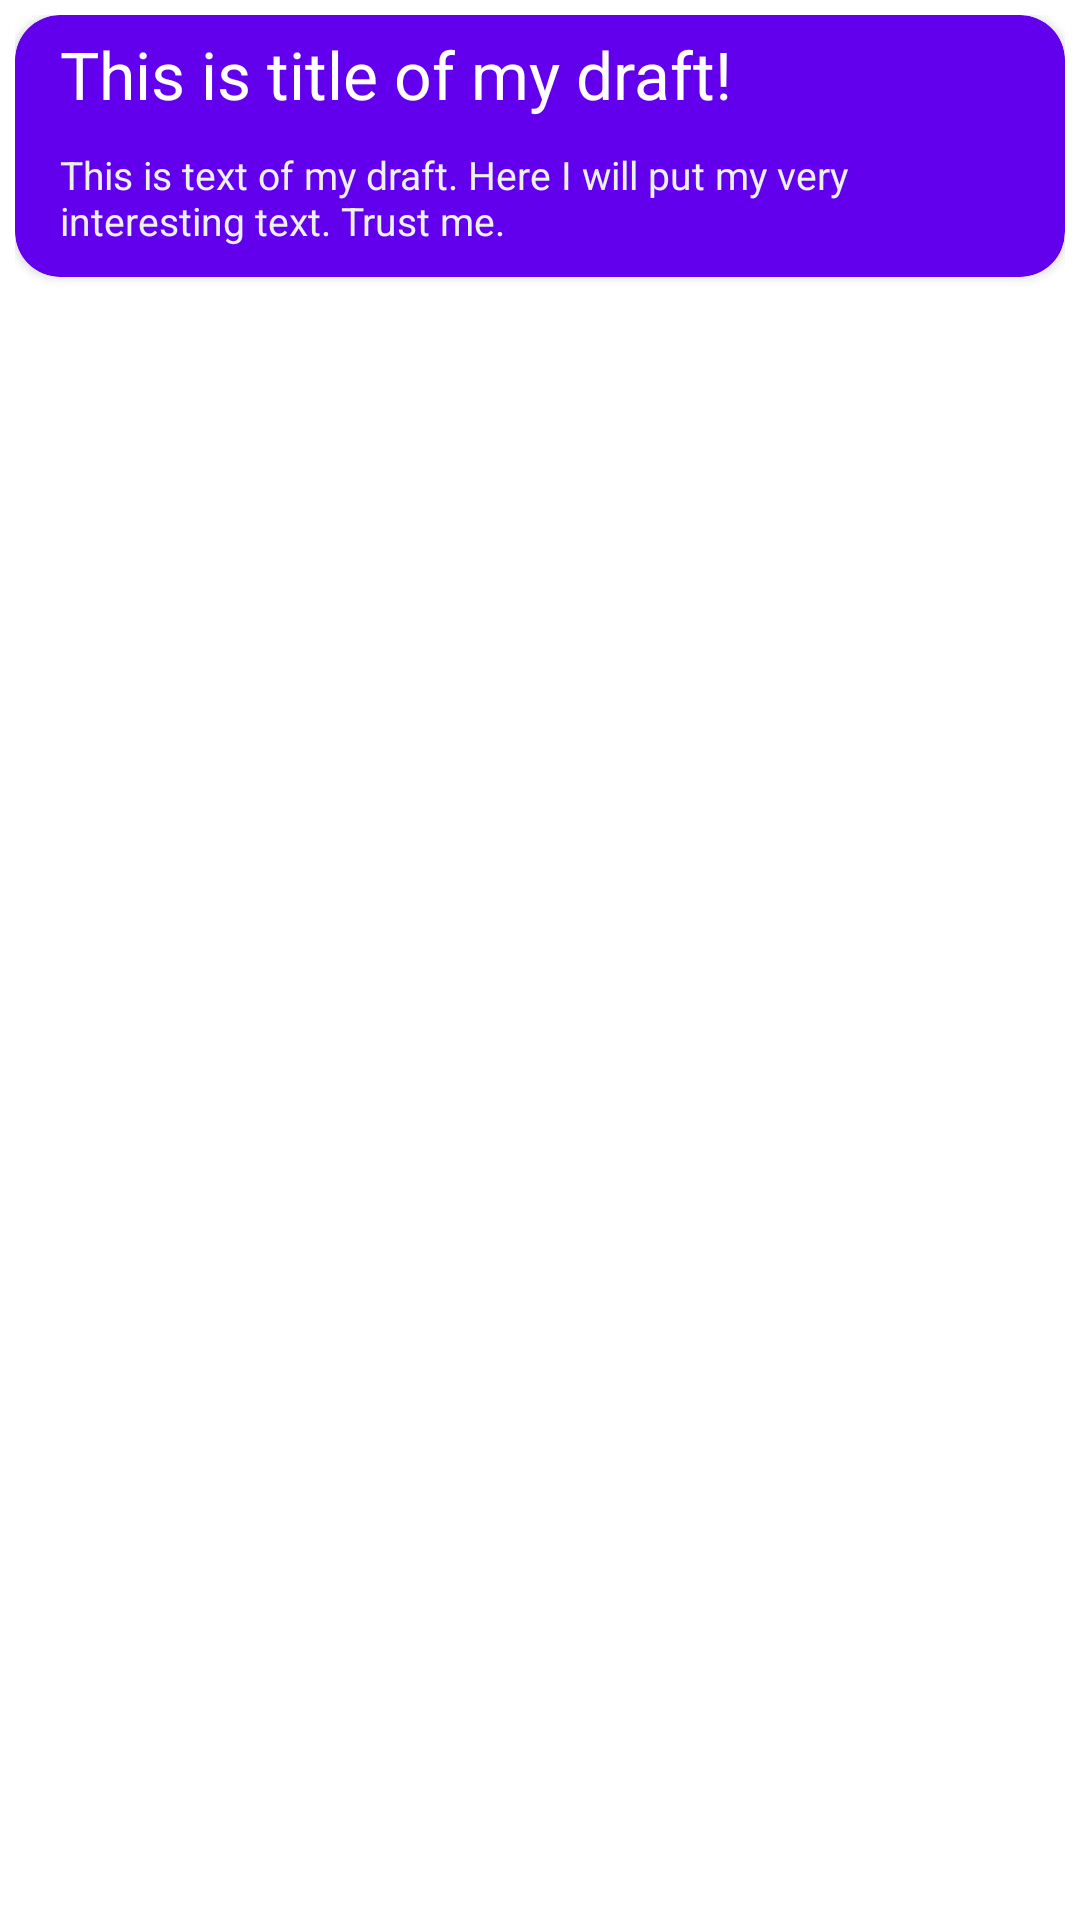

Produce the Android XML layout that renders to this screen, including the resource entries it uses.
<!-- AndroidManifest.xml: application theme Theme.DraftBook -->
<!-- res/layout/custom_row.xml -->
<?xml version="1.0" encoding="utf-8"?>
<androidx.constraintlayout.widget.ConstraintLayout xmlns:android="http://schemas.android.com/apk/res/android"
    xmlns:app="http://schemas.android.com/apk/res-auto"
    xmlns:tools="http://schemas.android.com/tools"
    android:layout_width="match_parent"
    android:layout_height="wrap_content"
    android:padding="5dp"
    android:id="@+id/customRow">

    <androidx.cardview.widget.CardView
        android:id="@+id/cardView"
        android:layout_width="match_parent"
        android:layout_height="wrap_content"
        app:cardBackgroundColor="@color/design_default_color_primary"
        app:cardCornerRadius="15dp"
        app:layout_constraintEnd_toEndOf="parent"
        app:layout_constraintStart_toStartOf="parent"
        app:layout_constraintTop_toTopOf="parent">


        <androidx.constraintlayout.widget.ConstraintLayout
            android:layout_width="match_parent"
            android:layout_height="wrap_content"
            android:paddingStart="15dp"
            android:paddingEnd="15dp"
            android:paddingBottom="5dp">

            <TextView
                android:id="@+id/tvTitle"
                android:layout_width="match_parent"
                android:layout_height="wrap_content"
                android:layout_marginTop="5dp"
                android:text="@string/draft_title_example"
                android:textColor="@color/white"
                android:textSize="22sp"
                app:layout_constraintStart_toStartOf="parent"
                app:layout_constraintTop_toTopOf="parent" />

            <TextView
                android:id="@+id/tvText"
                android:layout_width="match_parent"
                android:layout_height="wrap_content"
                android:layout_marginTop="10dp"
                android:paddingBottom="5dp"
                android:text="@string/draft_text_example"
                android:textColor="@color/silver"
                android:textSize="13sp"
                app:layout_constraintStart_toStartOf="parent"
                app:layout_constraintTop_toBottomOf="@+id/tvTitle" />


        </androidx.constraintlayout.widget.ConstraintLayout>
    </androidx.cardview.widget.CardView>

</androidx.constraintlayout.widget.ConstraintLayout>
<!-- resources referenced by this layout -->
<resources>
  <color name="silver">#ecf0f1</color>
  <color name="white">#FFFFFFFF</color>
  <string name="draft_text_example">This is text of my draft. Here I will put my very interesting text. Trust me.</string>
  <string name="draft_title_example">This is title of my draft!</string>
  <style name="Theme.DraftBook" parent="Theme.MaterialComponents.DayNight.DarkActionBar">
          
          <item name="colorPrimary">@color/purple_500</item>
          <item name="colorPrimaryVariant">@color/purple_700</item>
          <item name="colorOnPrimary">@color/white</item>
          
          <item name="colorSecondary">@color/teal_200</item>
          <item name="colorSecondaryVariant">@color/teal_700</item>
          <item name="colorOnSecondary">@color/black</item>
          
          <item name="android:statusBarColor" tools:targetApi="l">?attr/colorPrimaryVariant</item>
          
      </style>
  <color name="purple_500">#FF6200EE</color>
  <color name="purple_700">#FF3700B3</color>
  <color name="teal_200">#FF03DAC5</color>
  <color name="teal_700">#FF018786</color>
  <color name="black">#FF000000</color>
</resources>
